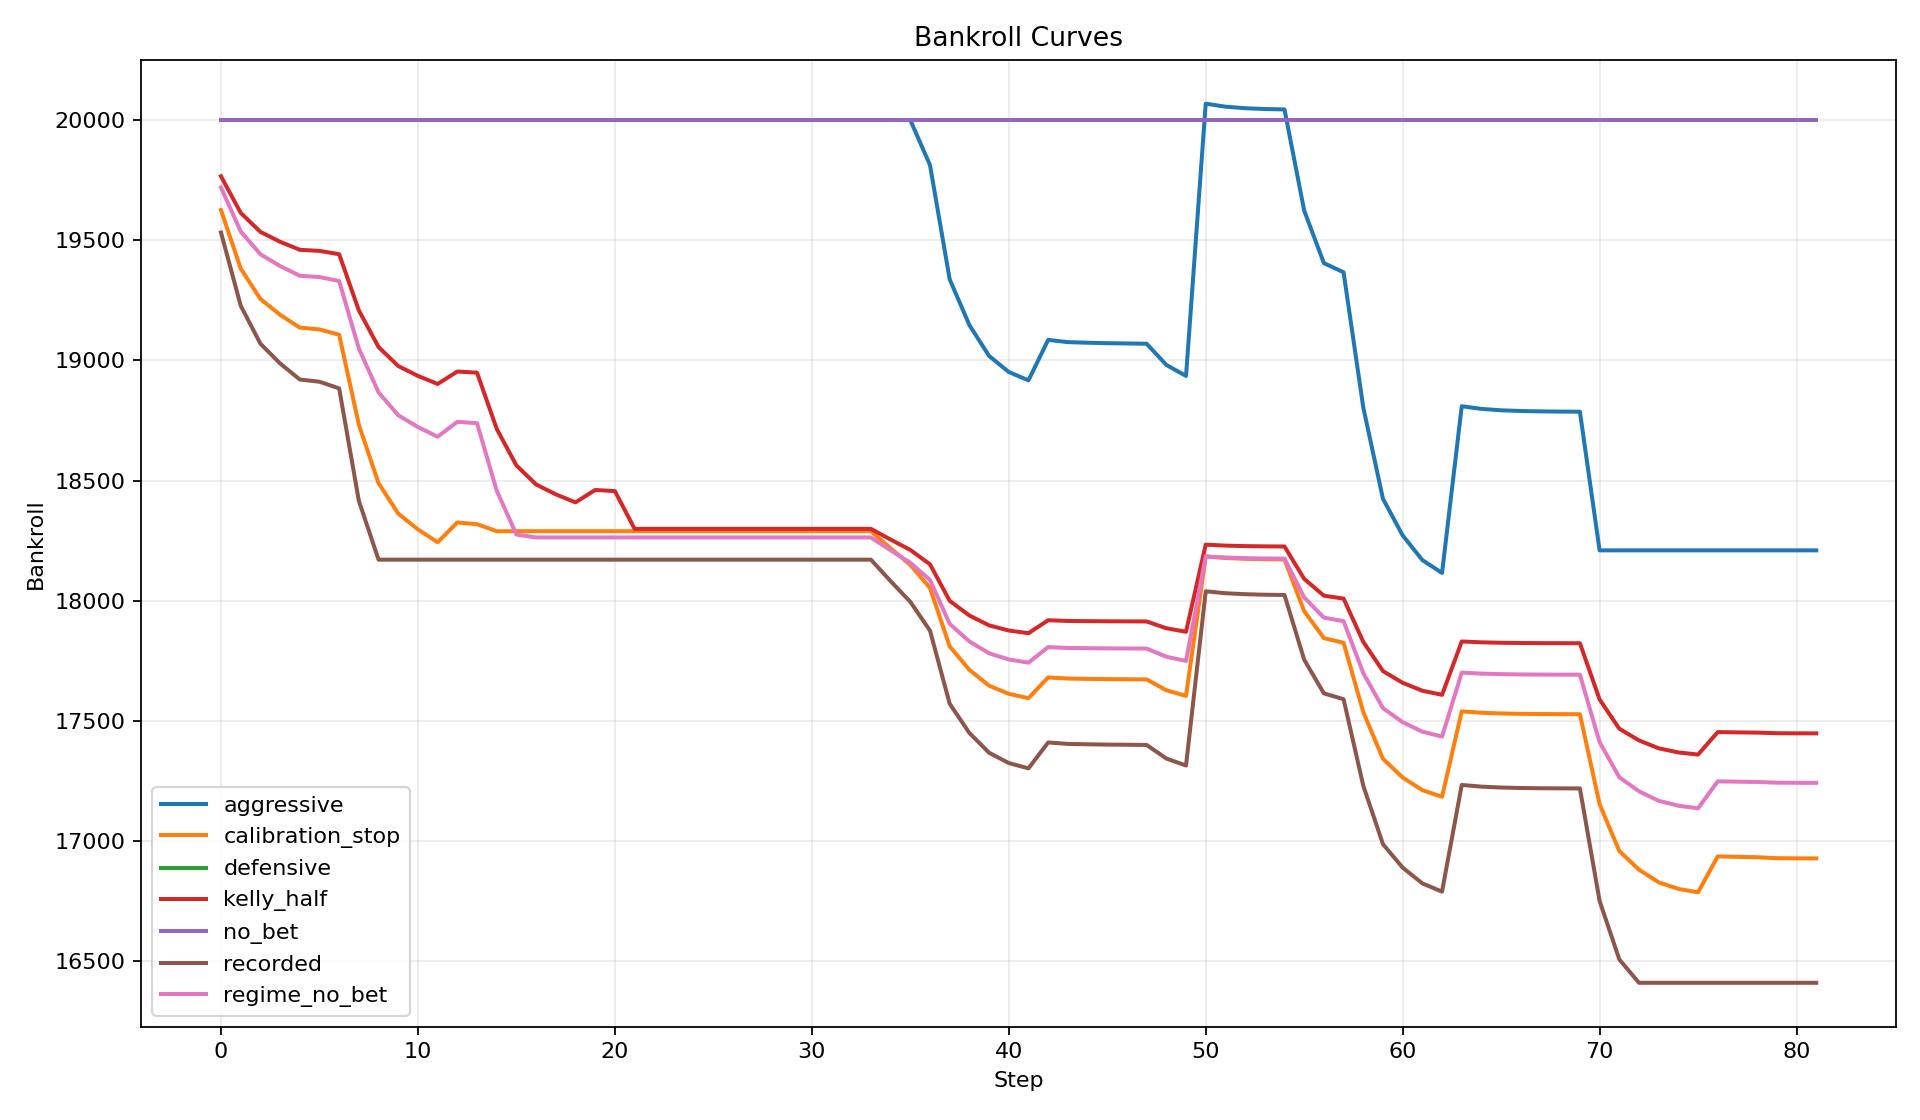

Source data for this figure (header and first rows):
policy, step, timestamp, race_id, selection, bankroll, drawdown, stake, profit, regime, uncertainty_score, calibration_gap, action
recorded, 0, 2026-05-11 07:19:38.214182, SIM_0, Horse_0, 19532, 0.0234, 468.0, -468.0, BALANCED, 0.896, 0.1598, BET
recorded, 1, 2026-05-11 07:19:38.218349, SIM_0, Horse_1, 19228, 0.03861, 304.2, -304.2, DEEP_LONGSHOT, 0.9438, 0.3251, BET
recorded, 2, 2026-05-11 07:19:38.385748, SIM_0, Horse_2, 19070, 0.04652, 158.2, -158.2, BALANCED, 0.9897, 0.2569, BET
recorded, 3, 2026-05-11 07:19:38.557305, SIM_0, Horse_3, 18987, 0.05063, 102.8, -82.26, LONGSHOT, 0.9049, 0.2637, BET
recorded, 4, 2026-05-11 07:19:38.619889, SIM_0, Horse_4, 18921, 0.05397, 53.47, -66.83, DEEP_LONGSHOT, 0.8232, 0.2095, BET
recorded, 5, 2026-05-11 07:19:38.682311, SIM_0, Horse_6, 18911, 0.05444, 27.8, -9.27, LONGSHOT, 0.8193, 0.2036, BET
recorded, 6, 2026-05-11 07:19:39.055358, SIM_0, Horse_7, 18883, 0.05583, 14.46, -27.8, DEEP_LONGSHOT, 0.8825, 0.2662, BET
recorded, 7, 2026-05-11 07:20:39.147984, SIM_0, Horse_0, 18415, 0.07923, 468.0, -468.0, DEEP_LONGSHOT, 0.8911, 0.2607, BET
recorded, 8, 2026-05-11 07:20:39.396577, SIM_0, Horse_1, 18171, 0.09146, 244.6, -244.6, BALANCED, 0.9469, 0.2311, BET
recorded, 9, 2026-05-11 07:20:39.459511, SIM_0, Horse_2, 18171, 0.09146, 0.0, 0.0, LONGSHOT, 0.8734, 0.229, SKIP
recorded, 10, 2026-05-11 07:20:39.722944, SIM_0, Horse_3, 18171, 0.09146, 0.0, 0.0, DEEP_LONGSHOT, 0.8736, 0.244, SKIP
recorded, 11, 2026-05-11 07:20:39.724171, SIM_0, Horse_4, 18171, 0.09146, 0.0, 0.0, LONGSHOT, 0.9584, 0.2689, SKIP
recorded, 12, 2026-05-11 07:20:39.727786, SIM_0, Horse_5, 18171, 0.09146, 0.0, 0.0, DEEP_LONGSHOT, 0.8962, 0.2656, SKIP
recorded, 13, 2026-05-11 07:20:39.731922, SIM_0, Horse_6, 18171, 0.09146, 0.0, 0.0, BALANCED, 0.9739, 0.2705, SKIP
recorded, 14, 2026-05-11 07:21:14.546552, SIM_0, Horse_0, 18171, 0.09146, 0.0, 0.0, DEEP_LONGSHOT, 0.9552, 0.3305, SKIP
recorded, 15, 2026-05-11 07:21:14.549086, SIM_0, Horse_1, 18171, 0.09146, 0.0, 0.0, BALANCED, 0.9802, 0.2672, SKIP
recorded, 16, 2026-05-11 07:21:14.602673, SIM_0, Horse_2, 18171, 0.09146, 0.0, 0.0, LONGSHOT, 0.9477, 0.2682, SKIP
recorded, 17, 2026-05-11 07:21:14.608186, SIM_0, Horse_3, 18171, 0.09146, 0.0, 0.0, DEEP_LONGSHOT, 0.8273, 0.2219, SKIP
recorded, 18, 2026-05-11 07:21:14.614196, SIM_0, Horse_4, 18171, 0.09146, 0.0, 0.0, BALANCED, 0.9006, 0.1675, SKIP
recorded, 19, 2026-05-11 07:21:14.617708, SIM_0, Horse_5, 18171, 0.09146, 0.0, 0.0, FAVORITE_TO_BALANCED, 0.9904, 0.1904, SKIP
recorded, 20, 2026-05-11 07:21:14.620729, SIM_0, Horse_6, 18171, 0.09146, 0.0, 0.0, DEEP_LONGSHOT, 0.899, 0.2701, SKIP
recorded, 21, 2026-05-11 07:21:46.700736, SIM_0, Horse_0, 18171, 0.09146, 0.0, 0.0, LONGSHOT, 0.9044, 0.2538, SKIP
recorded, 22, 2026-05-11 07:21:46.702743, SIM_0, Horse_1, 18171, 0.09146, 0.0, 0.0, DEEP_LONGSHOT, 0.812, 0.2171, SKIP
recorded, 23, 2026-05-11 07:21:46.708429, SIM_0, Horse_2, 18171, 0.09146, 0.0, 0.0, DEEP_LONGSHOT, 0.9578, 0.3451, SKIP
recorded, 24, 2026-05-11 07:21:46.712010, SIM_0, Horse_3, 18171, 0.09146, 0.0, 0.0, LONGSHOT, 0.9445, 0.2816, SKIP
recorded, 25, 2026-05-11 07:21:46.716513, SIM_0, Horse_4, 18171, 0.09146, 0.0, 0.0, DEEP_LONGSHOT, 0.8815, 0.2559, SKIP
recorded, 26, 2026-05-11 07:21:46.720628, SIM_0, Horse_5, 18171, 0.09146, 0.0, 0.0, LONGSHOT, 0.8616, 0.1809, SKIP
recorded, 27, 2026-05-11 07:21:46.724058, SIM_0, Horse_6, 18171, 0.09146, 0.0, 0.0, DEEP_LONGSHOT, 0.9423, 0.3262, SKIP
recorded, 28, 2026-05-11 07:21:58.935957, SIM_0, Horse_0, 18171, 0.09146, 0.0, 0.0, DEEP_LONGSHOT, 0.8316, 0.226, SKIP
recorded, 29, 2026-05-11 07:21:58.938475, SIM_0, Horse_2, 18171, 0.09146, 0.0, 0.0, DEEP_LONGSHOT, 0.9309, 0.3053, SKIP
recorded, 30, 2026-05-11 07:21:59.052606, SIM_0, Horse_3, 18171, 0.09146, 0.0, 0.0, LONGSHOT, 0.8431, 0.207, SKIP
recorded, 31, 2026-05-11 07:21:59.053608, SIM_0, Horse_5, 18171, 0.09146, 0.0, 0.0, BALANCED, 0.9285, 0.1772, SKIP
recorded, 32, 2026-05-11 07:21:59.055609, SIM_0, Horse_6, 18171, 0.09146, 0.0, 0.0, LONGSHOT, 0.918, 0.2137, SKIP
recorded, 33, 2026-05-11 07:21:59.056611, SIM_0, Horse_7, 18171, 0.09146, 0.0, 0.0, DEEP_LONGSHOT, 0.879, 0.2561, SKIP
recorded, 34, 2026-05-11 07:21:59.204962, SIM_1, Horse_1, 18081, 0.09593, 89.4, -89.4, DEEP_LONGSHOT, 0.8322, 0.2174, BET
recorded, 35, 2026-05-11 07:21:59.206962, SIM_1, Horse_2, 17996, 0.1002, 85.84, -85.84, DEEP_LONGSHOT, 0.9596, 0.3481, BET
recorded, 36, 2026-05-11 08:22:37.777472, SIM_0, Horse_0, 17876, 0.1062, 120.0, -120.0, LONGSHOT, 0.6964, 0.06352, BET
recorded, 37, 2026-05-11 08:22:37.780761, SIM_0, Horse_2, 17571, 0.1214, 304.2, -304.2, DEEP_LONGSHOT, 0.6964, 0.1503, BET
recorded, 38, 2026-05-11 08:22:38.154150, SIM_0, Horse_3, 17450, 0.1275, 121.7, -121.7, LONGSHOT, 0.6964, 0.1245, BET
recorded, 39, 2026-05-11 08:22:38.509107, SIM_0, Horse_4, 17367, 0.1316, 82.26, -82.26, LONGSHOT, 0.6964, 0.1354, BET
recorded, 40, 2026-05-11 08:22:38.882941, SIM_0, Horse_5, 17325, 0.1338, 42.77, -42.77, LONGSHOT, 0.6964, 0.1338, BET
recorded, 41, 2026-05-11 08:22:39.088244, SIM_0, Horse_6, 17302, 0.1349, 22.24, -22.24, LONGSHOT, 0.6964, 0.1262, BET
recorded, 42, 2026-05-11 08:22:39.459414, SIM_0, Horse_7, 17410, 0.1295, 8.897, 107.8, LONGSHOT, 0.6964, 0.1114, BET
recorded, 43, 2026-05-11 08:22:39.849159, SIM_0, Horse_8, 17404, 0.1298, 6.014, -6.01, DEEP_LONGSHOT, 0.6964, 0.1438, BET
recorded, 44, 2026-05-11 08:22:39.896438, SIM_0, Horse_9, 17403, 0.1299, 1.604, -1.6, LONGSHOT, 0.6964, 0.08839, BET
recorded, 45, 2026-05-11 08:22:39.899438, SIM_0, Horse_10, 17401, 0.1299, 1.251, -1.25, LONGSHOT, 0.6964, 0.1223, BET
recorded, 46, 2026-05-11 08:22:40.898662, SIM_0, Horse_11, 17401, 0.13, 0.6505, -0.65, LONGSHOT, 0.6964, 0.1139, BET
recorded, 47, 2026-05-11 08:22:41.539670, SIM_0, Horse_13, 17400, 0.13, 0.8401, -0.84, BALANCED, 0.6964, 0.04267, BET
recorded, 48, 2026-05-11 08:22:42.519140, SIM_1, Horse_0, 17344, 0.1328, 56.4, -56.4, LONGSHOT, 0.6964, 0.1002, BET
recorded, 49, 2026-05-11 08:22:42.520139, SIM_1, Horse_2, 17314, 0.1343, 29.33, -29.33, DEEP_LONGSHOT, 0.6964, 0.1406, BET
recorded, 50, 2026-05-11 08:22:42.522137, SIM_1, Horse_3, 18039, 0.09804, 30.5, 725, DEEP_LONGSHOT, 0.6964, 0.1472, BET
recorded, 51, 2026-05-11 08:22:42.523137, SIM_1, Horse_5, 18031, 0.09844, 7.93, -7.929, LONGSHOT, 0.6964, 0.1155, BET
recorded, 52, 2026-05-11 08:22:42.524136, SIM_1, Horse_6, 18027, 0.09864, 4.124, -4.122, DEEP_LONGSHOT, 0.6964, 0.1397, BET
recorded, 53, 2026-05-11 08:22:42.525250, SIM_1, Horse_7, 18025, 0.09875, 2.144, -2.143, DEEP_LONGSHOT, 0.6964, 0.1408, BET
recorded, 54, 2026-05-11 08:22:42.526251, SIM_1, Horse_8, 18024, 0.09881, 1.115, -1.114, LONGSHOT, 0.6964, 0.1264, BET
recorded, 55, 2026-05-11 08:22:43.198258, SIM_2, Horse_0, 17755, 0.1123, 269.3, -269.3, LONGSHOT, 0.6964, 0.1363, BET
recorded, 56, 2026-05-11 08:22:43.200244, SIM_2, Horse_1, 17615, 0.1193, 140, -140, LONGSHOT, 0.6964, 0.1282, BET
recorded, 57, 2026-05-11 08:22:43.264199, SIM_2, Horse_4, 17590, 0.1205, 24.27, -24.27, DEEP_LONGSHOT, 0.6964, 0.1494, BET
recorded, 58, 2026-05-11 08:27:12.825177, SIM_0, Horse_0, 17230, 0.1385, 360.0, -360.0, LONGSHOT, 0.6964, 0.1008, BET
recorded, 59, 2026-05-11 08:27:12.987630, SIM_0, Horse_2, 16987, 0.1507, 243.4, -243.4, DEEP_LONGSHOT, 0.6964, 0.1501, BET
... 514 more rows
